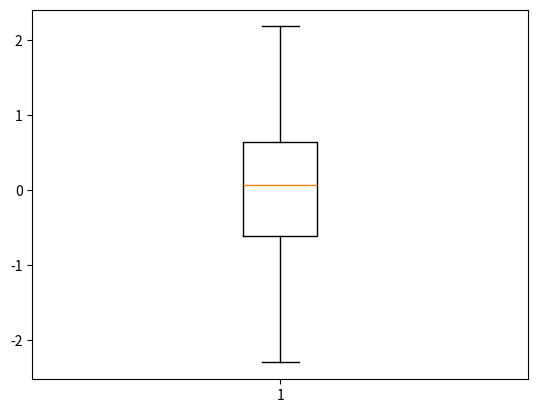

The matplotlib source for this figure:
import matplotlib.pyplot as plt
import numpy as np

np.random.seed(1)
data = np.random.randn(100)
print(data)

plt.boxplot(data)
plt.show()